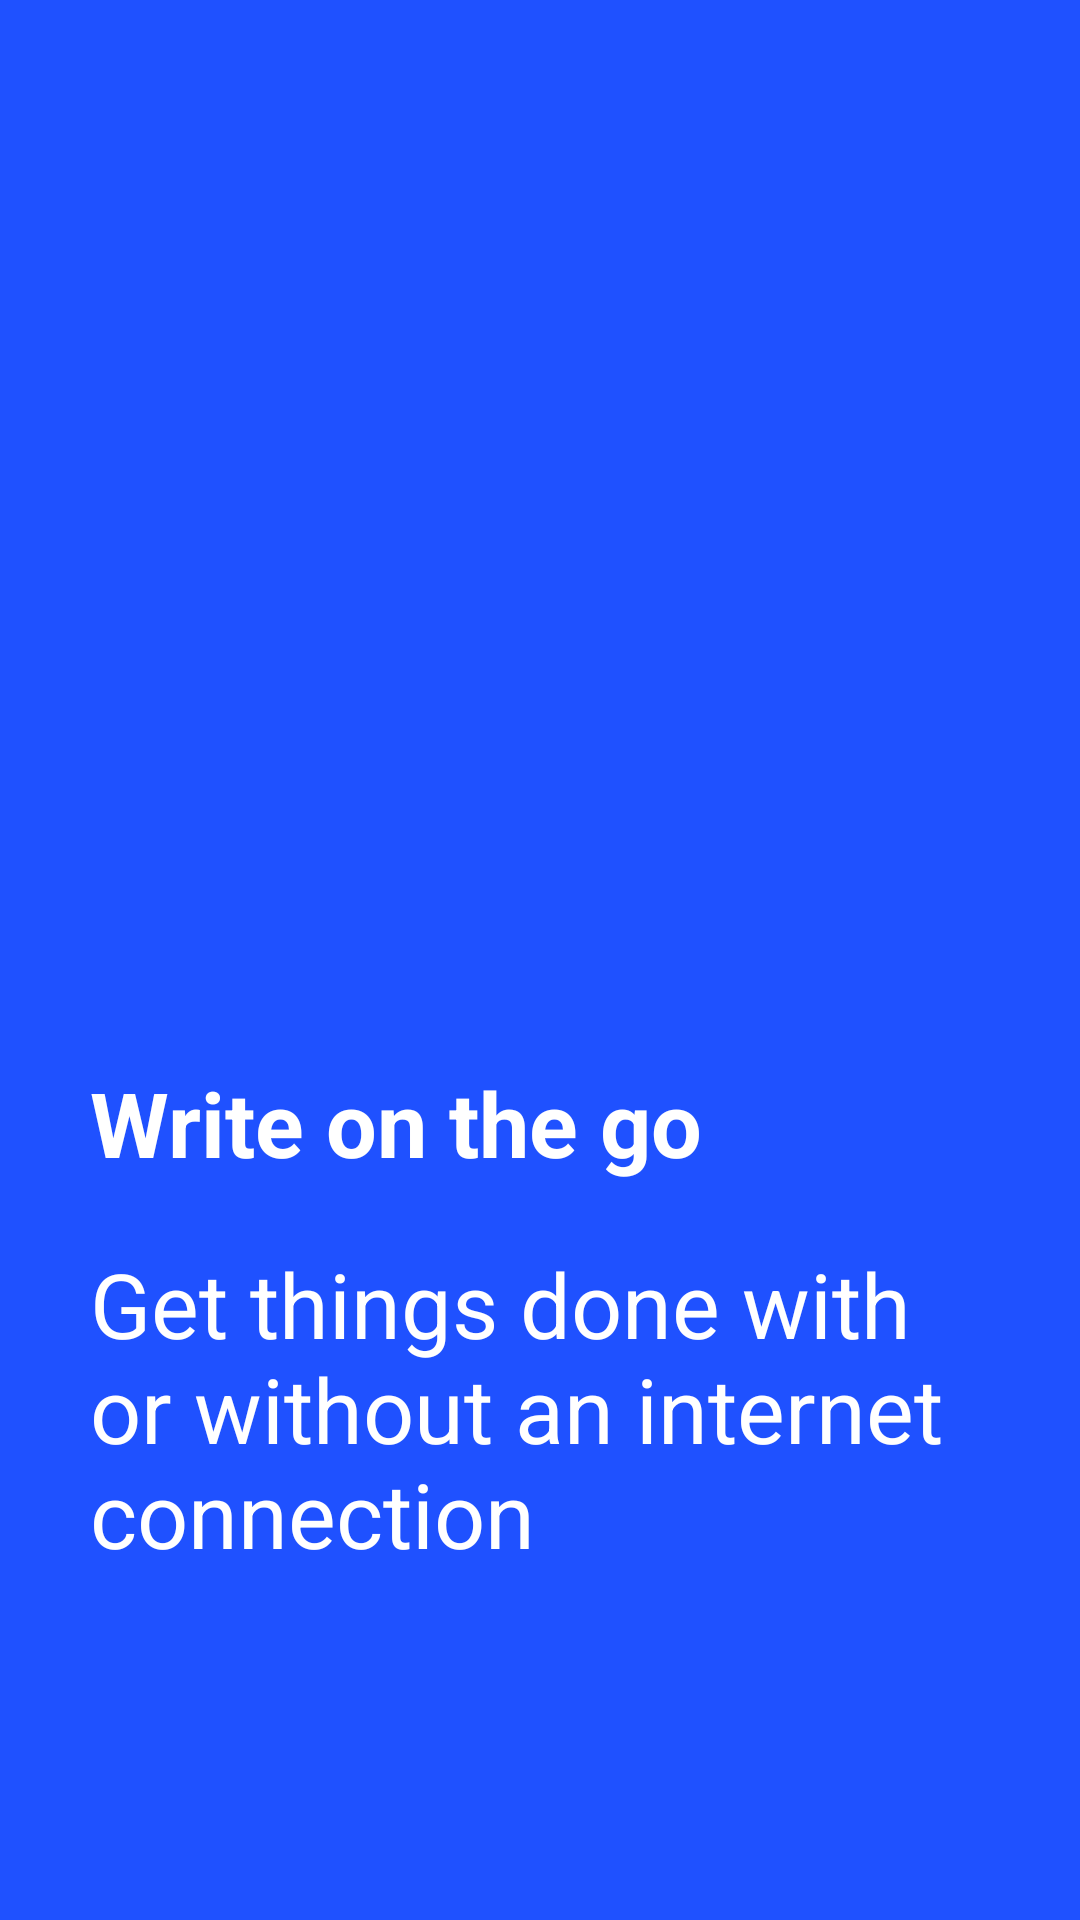

This screen was rendered from an Android layout file. Write that file and the resources it references.
<!-- AndroidManifest.xml: application theme Theme.CircularViewPager -->
<!-- res/layout/fragment_first.xml -->
<?xml version="1.0" encoding="utf-8"?>
<LinearLayout xmlns:android="http://schemas.android.com/apk/res/android"
    xmlns:tools="http://schemas.android.com/tools"
    android:layout_width="match_parent"
    android:background="#1F51FF"
    android:layout_height="match_parent"
    android:orientation="vertical"
    tools:context=".FirstFragment">

    <ImageView
        android:layout_width="match_parent"
        android:layout_height="254dp"
        android:src="@drawable/okimage"
        android:id="@+id/image"/>
    <TextView
        android:layout_width="wrap_content"
        android:layout_height="wrap_content"
        android:text="Write on the go"
        android:textStyle="bold"
        android:id="@+id/go"
        android:textSize="30sp"
        android:textColor="@color/white"
        android:layout_marginTop="100dp"
        android:layout_marginStart="30dp"/>
    <TextView
        android:layout_width="wrap_content"
        android:layout_height="wrap_content"
        android:text="Get things done with or without an internet connection"
        android:textSize="30sp"
        android:id="@+id/internet"
        android:textColor="@color/white"
        android:layout_marginTop="20dp"
        android:layout_marginStart="30dp"/>
</LinearLayout>
<!-- resources referenced by this layout -->
<resources>
  <style name="Theme.CircularViewPager" parent="Theme.MaterialComponents.DayNight.DarkActionBar">
          
          <item name="colorPrimary">@color/purple_500</item>
          <item name="colorPrimaryVariant">@color/purple_700</item>
          <item name="colorOnPrimary">@color/white</item>
          
          <item name="colorSecondary">@color/teal_200</item>
          <item name="colorSecondaryVariant">@color/teal_700</item>
          <item name="colorOnSecondary">@color/black</item>
          
          <item name="android:statusBarColor" tools:targetApi="l">?attr/colorPrimaryVariant</item>
          
      </style>
  <!-- not gathered from this repository: default colours our renderer supplied (Android Studio template values) -->
  <color name="purple_500">#FF6200EE</color>
  <color name="purple_700">#FF3700B3</color>
  <color name="teal_200">#FF03DAC5</color>
  <color name="teal_700">#FF018786</color>
  <color name="black">#FF000000</color>
  <color name="white">#FFFFFFFF</color>
</resources>
